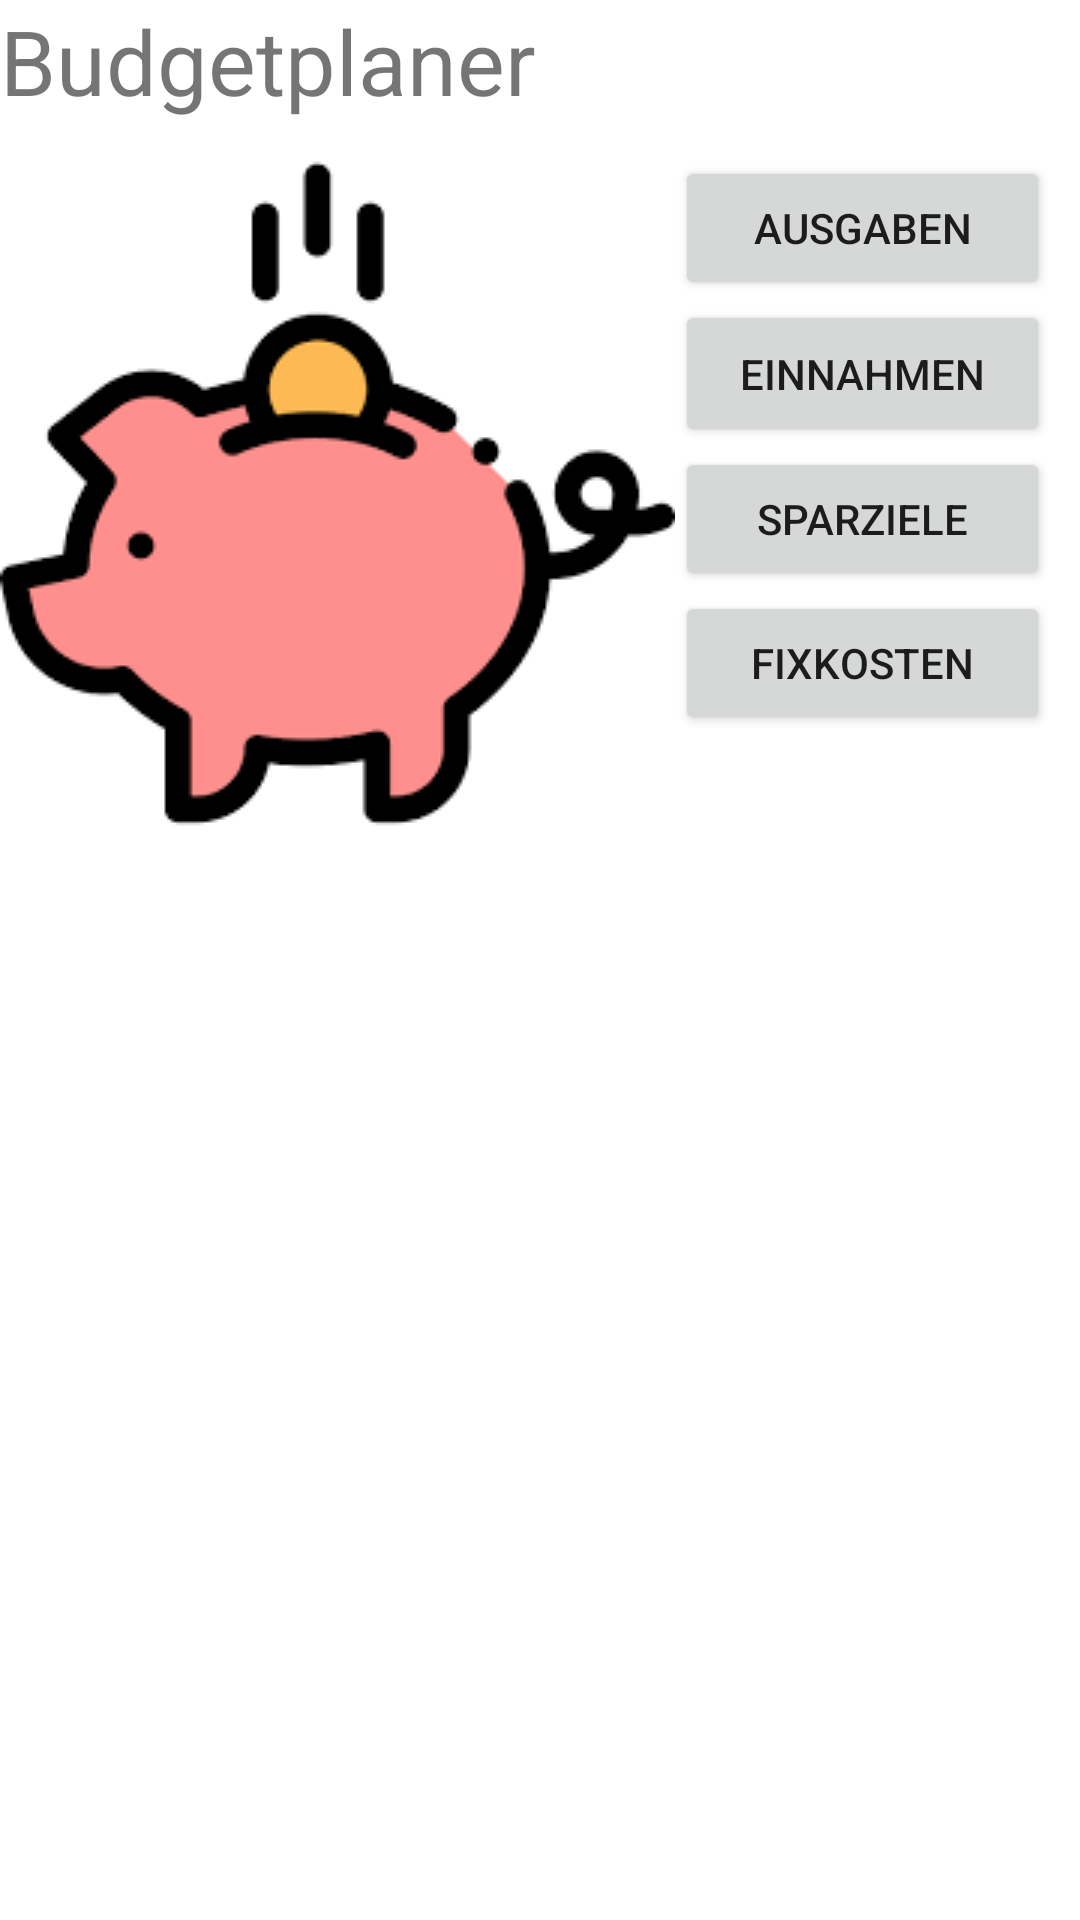

The Android layout XML behind this screen, and the referenced resources:
<!-- AndroidManifest.xml: application theme Theme.BudgetPlanerApplication -->
<!-- res/layout/startseite_layout.xml -->
<?xml version="1.0" encoding="utf-8"?>
<LinearLayout xmlns:android="http://schemas.android.com/apk/res/android"
    xmlns:app="http://schemas.android.com/apk/res-auto"
    xmlns:tools="http://schemas.android.com/tools"
    android:layout_width="match_parent"
    android:layout_height="match_parent"
    tools:context=".StartseiteActivity">

    <LinearLayout
        android:layout_width="match_parent"
        android:layout_height="match_parent"
        android:orientation="vertical">

        <TextView
            android:id="@+id/textView4"
            android:layout_width="185dp"
            android:layout_height="52dp"
            android:text="Budgetplaner"
            android:textSize="30sp"
            tools:layout_editor_absoluteX="113dp"
            tools:layout_editor_absoluteY="27dp" />

        <LinearLayout
            android:layout_width="match_parent"
            android:layout_height="match_parent"
            android:orientation="horizontal">

            <ImageView
                android:id="@+id/imageView8"
                android:layout_width="wrap_content"
                android:layout_height="wrap_content"
                app:srcCompat="@drawable/startseite"
                tools:layout_editor_absoluteX="103dp"
                tools:layout_editor_absoluteY="103dp" />

            <LinearLayout
                android:layout_width="match_parent"
                android:layout_height="match_parent"
                android:orientation="vertical">

                <Button
                    android:id="@+id/button2"
                    android:layout_width="125dp"
                    android:layout_height="48dp"
                    android:text="Ausgaben"
                    tools:layout_editor_absoluteX="16dp"
                    tools:layout_editor_absoluteY="383dp" />

                <Button
                    android:id="@+id/button3"
                    android:layout_width="125dp"
                    android:layout_height="49dp"
                    android:text="Einnahmen"
                    tools:layout_editor_absoluteX="16dp"
                    tools:layout_editor_absoluteY="450dp" />

                <Button
                    android:id="@+id/buttonsparziele"
                    android:layout_width="125dp"
                    android:layout_height="48dp"
                    android:text="Sparziele"
                    tools:layout_editor_absoluteX="16dp"
                    tools:layout_editor_absoluteY="383dp" />

                <Button
                    android:id="@+id/buttonfixkosten"
                    android:layout_width="125dp"
                    android:layout_height="48dp"
                    android:text="Fixkosten"
                    tools:layout_editor_absoluteX="16dp"
                    tools:layout_editor_absoluteY="383dp" />
            </LinearLayout>

        </LinearLayout>
    </LinearLayout>

</LinearLayout>
<!-- resources referenced by this layout -->
<resources>
  <!-- drawable startseite: png bitmap (drawable, 3896 bytes) -->
  <style name="Theme.BudgetPlanerApplication" parent="Theme.MaterialComponents.DayNight.DarkActionBar">
          
          <item name="colorPrimary">@color/purple_500</item>
          <item name="colorPrimaryVariant">@color/purple_700</item>
          <item name="colorOnPrimary">@color/white</item>
          
          <item name="colorSecondary">@color/teal_200</item>
          <item name="colorSecondaryVariant">@color/teal_700</item>
          <item name="colorOnSecondary">@color/black</item>
          
          <item name="android:statusBarColor">?attr/colorPrimaryVariant</item>
          
      </style>
  <color name="purple_500">#FF6200EE</color>
  <color name="purple_700">#FF3700B3</color>
  <color name="white">#FFFFFFFF</color>
  <color name="teal_200">#FF03DAC5</color>
  <color name="teal_700">#FF018786</color>
  <color name="black">#FF000000</color>
</resources>
